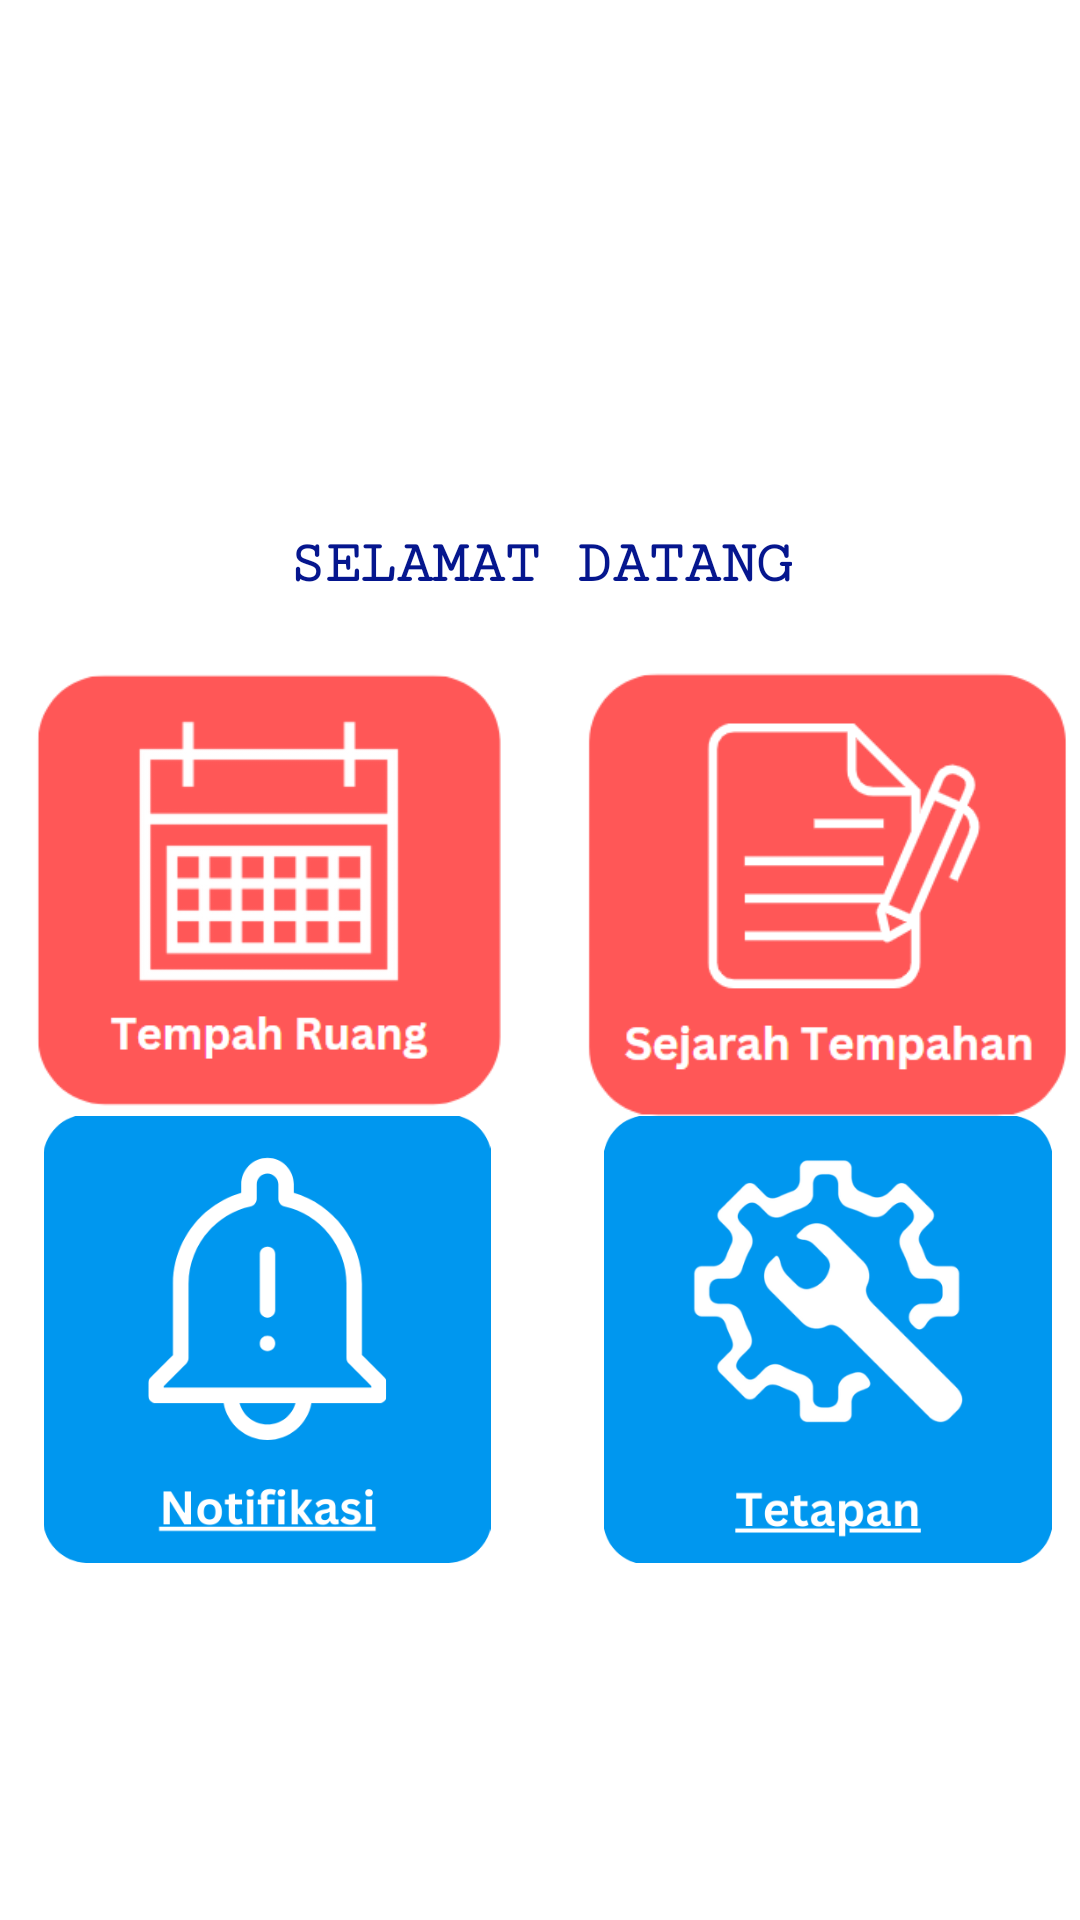

Here is an Android app screen rendered from its layout file. Give the layout XML and the strings, colors and styles it references.
<!-- AndroidManifest.xml: application theme Theme.BookingFTSM_A190647 -->
<!-- res/layout/activity_main.xml -->
<?xml version="1.0" encoding="utf-8"?>
<LinearLayout xmlns:android="http://schemas.android.com/apk/res/android"
    xmlns:app="http://schemas.android.com/apk/res-auto"
    xmlns:tools="http://schemas.android.com/tools"
    android:id="@+id/bookingftsm"
    android:layout_width="match_parent"
    android:layout_height="match_parent"
    android:background="#FFFFFF"
    android:orientation="vertical"
    tools:context=".MainActivity">

    <FrameLayout
        android:id="@+id/frame_mainmenu"
        android:layout_width="match_parent"
        android:layout_height="wrap_content"/>
    <androidx.appcompat.widget.Toolbar
        android:id="@+id/toolbar"
        android:layout_width="match_parent"
        android:layout_height="wrap_content"
        android:background="#FF5757"
        android:minHeight="?attr/actionBarSize"
        android:theme="?attr/actionBarTheme" />

    <androidx.constraintlayout.widget.ConstraintLayout
        android:layout_width="match_parent"
        android:layout_height="153dp">

        <ImageView
            android:id="@+id/imageView2"
            android:layout_width="0dp"
            android:layout_height="wrap_content"
            android:scaleType="centerCrop"
            app:layout_constraintStart_toStartOf="parent"
            app:layout_constraintTop_toTopOf="parent"
            app:srcCompat="@drawable/mainpage_gallery" />

    </androidx.constraintlayout.widget.ConstraintLayout>

    <androidx.constraintlayout.widget.ConstraintLayout
        android:layout_width="match_parent"
        android:layout_height="70dp"
        android:background="#FFFFFF">

        <TextView
            android:id="@+id/textView"
            android:layout_width="wrap_content"
            android:layout_height="wrap_content"
            android:fontFamily="serif-monospace"
            android:text="SELAMAT DATANG"
            android:textAlignment="center"
            android:textColor="#05168E"
            android:textSize="20sp"
            android:textStyle="bold"
            app:layout_constraintBottom_toBottomOf="parent"
            app:layout_constraintEnd_toEndOf="parent"
            app:layout_constraintStart_toStartOf="parent"
            app:layout_constraintTop_toTopOf="parent" />
    </androidx.constraintlayout.widget.ConstraintLayout>

    <LinearLayout
        android:layout_width="match_parent"
        android:layout_height="wrap_content"
        android:gravity="center_horizontal"
        android:orientation="vertical">

        <LinearLayout
            android:layout_width="match_parent"
            android:layout_height="match_parent"
            android:gravity="center_horizontal"
            android:orientation="horizontal">

            <ImageView
                android:id="@+id/tempah_ruang_main_btn"
                android:layout_width="192dp"
                android:layout_height="149dp"
                android:scaleType="centerInside"
                app:srcCompat="@drawable/tempah_ruang_btn" />

            <ImageView
                android:id="@+id/sejarah_main_btn"
                android:layout_width="182dp"
                android:layout_height="149dp"
                android:scaleType="centerInside"
                app:srcCompat="@drawable/sejarah_btn" />
        </LinearLayout>

        <LinearLayout
            android:layout_width="match_parent"
            android:layout_height="wrap_content"
            android:gravity="center_horizontal"
            android:orientation="vertical">

        <LinearLayout
            android:layout_width="match_parent"
            android:layout_height="match_parent"
            android:gravity="center_horizontal"
            android:orientation="horizontal">

            <ImageView
                android:id="@+id/noti_main_btn"
                android:layout_width="192dp"
                android:layout_height="match_parent"
                app:srcCompat="@drawable/notifikasi_btn" />

            <ImageView
                android:id="@+id/tetapan_main_btn"
                android:layout_width="182dp"
                android:layout_height="149dp"
                app:srcCompat="@drawable/tetapan_png" />
        </LinearLayout>

    </LinearLayout>

    </LinearLayout>

</LinearLayout>
<!-- resources referenced by this layout -->
<resources>
  <!-- drawable notifikasi_btn: png bitmap (drawable, 16846 bytes) -->
  <!-- drawable sejarah_btn: png bitmap (drawable, 10749 bytes) -->
  <!-- drawable tempah_ruang_btn: png bitmap (drawable, 10654 bytes) -->
  <!-- drawable tetapan_png: png bitmap (drawable, 41293 bytes) -->
  <style name="Theme.BookingFTSM_A190647" parent="Theme.AppCompat.Light.NoActionBar">
  
      </style>
</resources>
